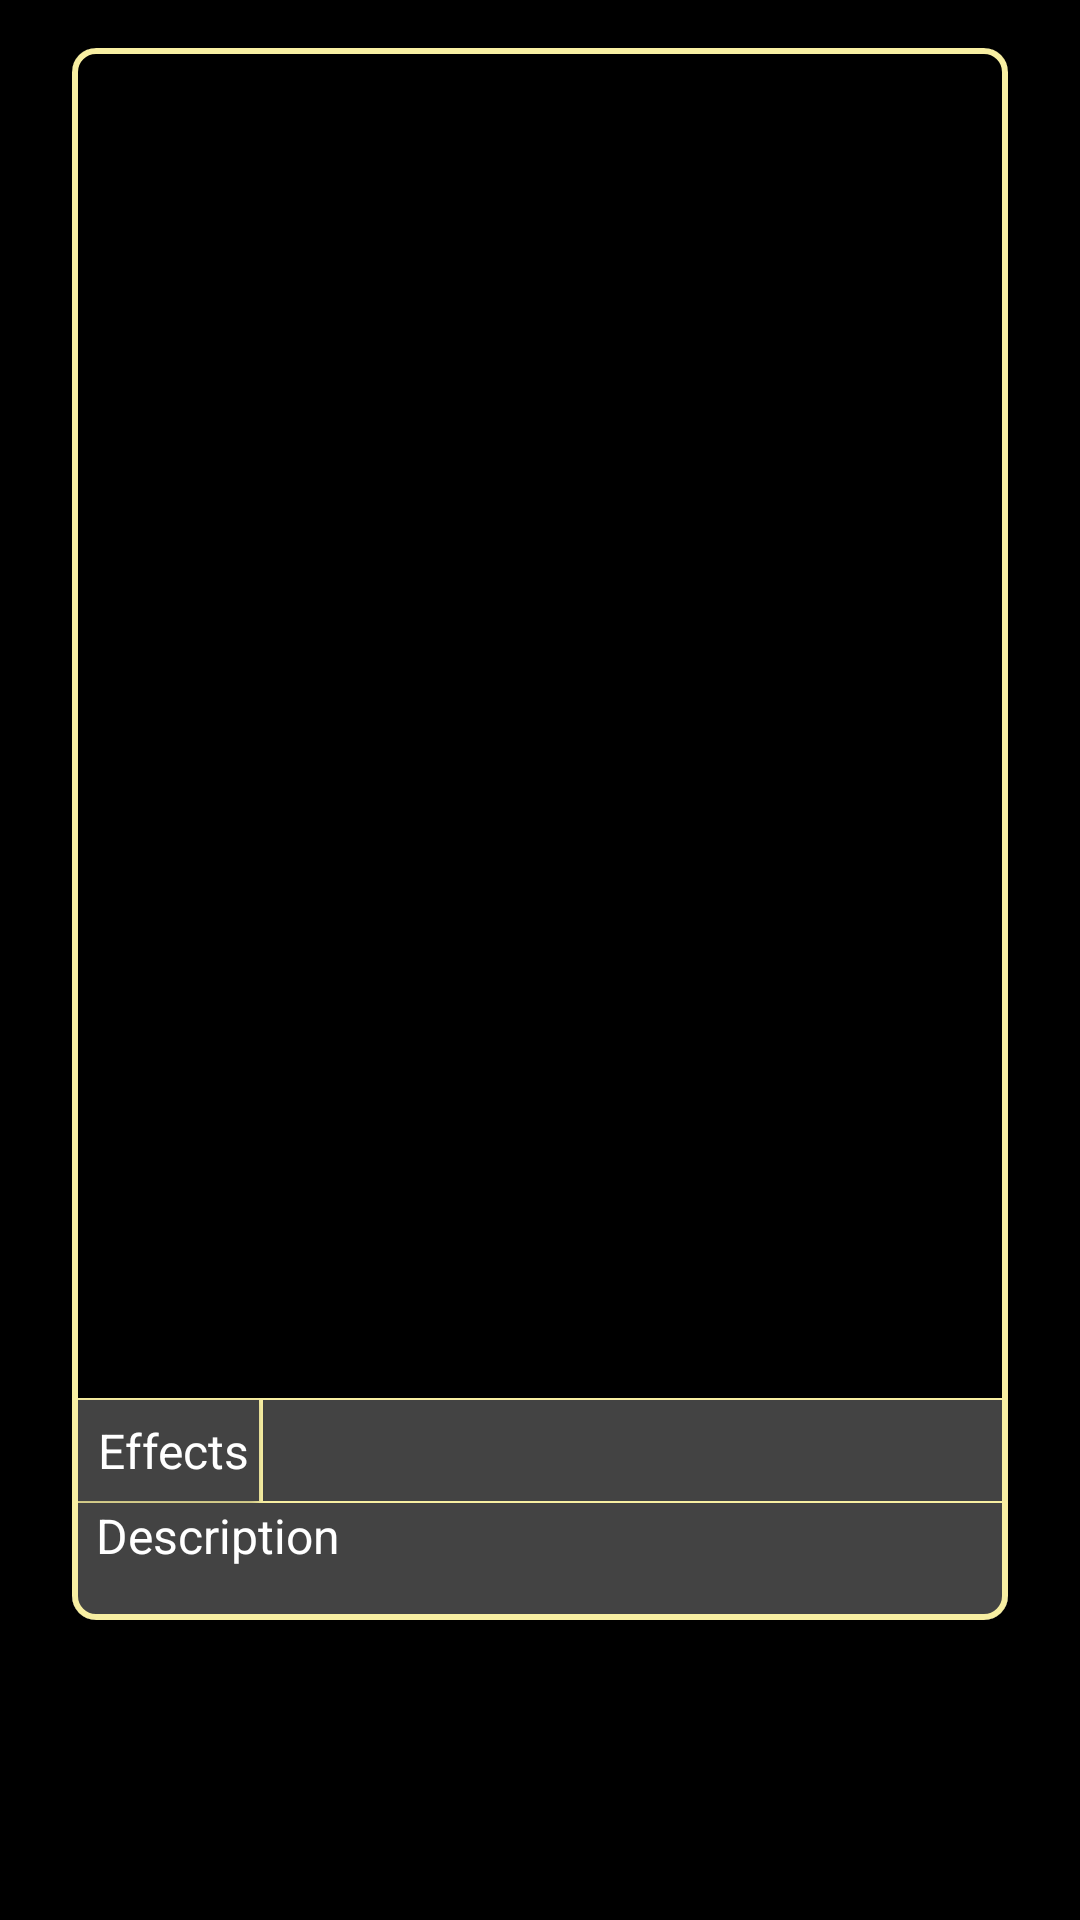

This screen was rendered from an Android layout file. Write that file and the resources it references.
<!-- AndroidManifest.xml: application theme Theme.EldenRingDatabase -->
<!-- res/layout/fragment_talisman_detail.xml -->
<?xml version="1.0" encoding="utf-8"?>
<androidx.constraintlayout.widget.ConstraintLayout xmlns:android="http://schemas.android.com/apk/res/android"
    xmlns:app="http://schemas.android.com/apk/res-auto"
    xmlns:tools="http://schemas.android.com/tools"
    android:layout_width="match_parent"
    android:layout_height="match_parent"
    android:background="@color/black"
    tools:context=".view.talismans.TalismanDetailFragment">

    <com.google.android.material.card.MaterialCardView
        android:id="@+id/mcv_talisman_detail_container"
        android:layout_width="match_parent"
        android:layout_height="match_parent"
        app:layout_constraintTop_toTopOf="parent"
        app:layout_constraintEnd_toEndOf="parent"
        app:layout_constraintStart_toStartOf="parent"
        app:layout_constraintBottom_toBottomOf="parent"
        android:layout_marginHorizontal="24dp"
        android:layout_marginTop="16dp"
        android:layout_marginBottom="100dp"
        app:cardCornerRadius="8dp"
        app:strokeColor="@color/yellow"
        app:strokeWidth="2dp">

        <androidx.appcompat.widget.LinearLayoutCompat
            android:layout_width="match_parent"
            android:layout_height="match_parent"
            android:orientation="vertical"
            android:background="@color/yellow">

            <com.google.android.material.textview.MaterialTextView
                android:id="@+id/tv_talisman_detail_name"
                android:layout_width="match_parent"
                android:layout_height="150dp"
                android:gravity="center"
                android:textAlignment="center"
                android:textSize="36sp"
                android:background="@color/black"
                android:textColor="@color/white"
                android:paddingHorizontal="8dp"
                tools:text="CRIMSON AMBER MEDALLION" />

            <androidx.appcompat.widget.AppCompatImageView
                android:id="@+id/iv_talisman_detail"
                android:layout_width="match_parent"
                android:background="@color/black"
                android:layout_height="300dp" />

            <androidx.appcompat.widget.LinearLayoutCompat
                android:layout_width="match_parent"
                android:layout_height="35dp"
                android:orientation="horizontal">


                <TextView
                    android:layout_width="0dp"
                    android:layout_height="match_parent"
                    android:layout_weight="1"
                    android:gravity="start|center"
                    android:text="@string/talisman_detail_effects"
                    android:textSize="16sp"
                    android:paddingStart="8dp"
                    android:textColor="@color/white"
                    tools:ignore="RtlSymmetry"
                    android:background="#434343"
                    android:layout_margin="0.5dp"
                    android:elevation="2dp"/>

                <TextView
                    android:id="@+id/tv_talisman_detail_effect"
                    android:layout_width="0dp"
                    android:layout_height="match_parent"
                    android:layout_weight="4"
                    android:gravity="start|center"
                    tools:text="0.3"
                    android:textSize="16sp"
                    android:textColor="@color/white"
                    android:paddingStart="8dp"
                    tools:ignore="RtlSymmetry"
                    android:background="#434343"
                    android:layout_margin="0.5dp"/>


            </androidx.appcompat.widget.LinearLayoutCompat>

            <TextView
                android:layout_width="match_parent"
                android:layout_height="wrap_content"
                android:gravity="start|center"
                android:text="@string/talisman_detail_description"
                android:textSize="16sp"
                android:textColor="@color/white"
                android:paddingStart="8dp"
                tools:ignore="RtlSymmetry"
                android:background="#434343"/>

            <TextView
                android:id="@+id/tv_talisman_detail_description"
                android:layout_width="match_parent"
                android:layout_height="match_parent"
                android:gravity="start|center|top"
                tools:text="Talisman description with info about location and how to obtain"
                android:textSize="16sp"
                android:textColor="@color/white"
                android:textStyle="italic"
                android:paddingStart="24dp"
                android:paddingEnd="8dp"
                android:paddingTop="8dp"
                tools:ignore="RtlSymmetry"
                android:background="#434343"/>

        </androidx.appcompat.widget.LinearLayoutCompat>

    </com.google.android.material.card.MaterialCardView>

    <ProgressBar
        android:id="@+id/pb_talisman_detail"
        android:layout_width="wrap_content"
        android:layout_height="wrap_content"
        android:visibility="gone"
        app:layout_constraintBottom_toBottomOf="parent"
        app:layout_constraintEnd_toEndOf="parent"
        app:layout_constraintStart_toStartOf="parent"
        app:layout_constraintTop_toTopOf="parent" />

</androidx.constraintlayout.widget.ConstraintLayout>
<!-- resources referenced by this layout -->
<resources>
  <color name="black">#FF000000</color>
  <color name="white">#FFFFFFFF</color>
  <color name="yellow">#F8EFA2</color>
  <string name="talisman_detail_description">Description</string>
  <string name="talisman_detail_effects">Effects</string>
  <style name="Theme.EldenRingDatabase" parent="Theme.MaterialComponents.DayNight.DarkActionBar">
          
          <item name="colorPrimary">@color/purple_500</item>
          <item name="colorPrimaryVariant">@color/purple_700</item>
          <item name="colorOnPrimary">@color/white</item>
          
          <item name="colorSecondary">@color/teal_200</item>
          <item name="colorSecondaryVariant">@color/teal_700</item>
          <item name="colorOnSecondary">@color/black</item>
          
          <item name="android:statusBarColor">?attr/colorPrimaryVariant</item>
          
      </style>
  <color name="purple_500">#FF6200EE</color>
  <color name="purple_700">#FF3700B3</color>
  <color name="teal_200">#FF03DAC5</color>
  <color name="teal_700">#FF018786</color>
</resources>
